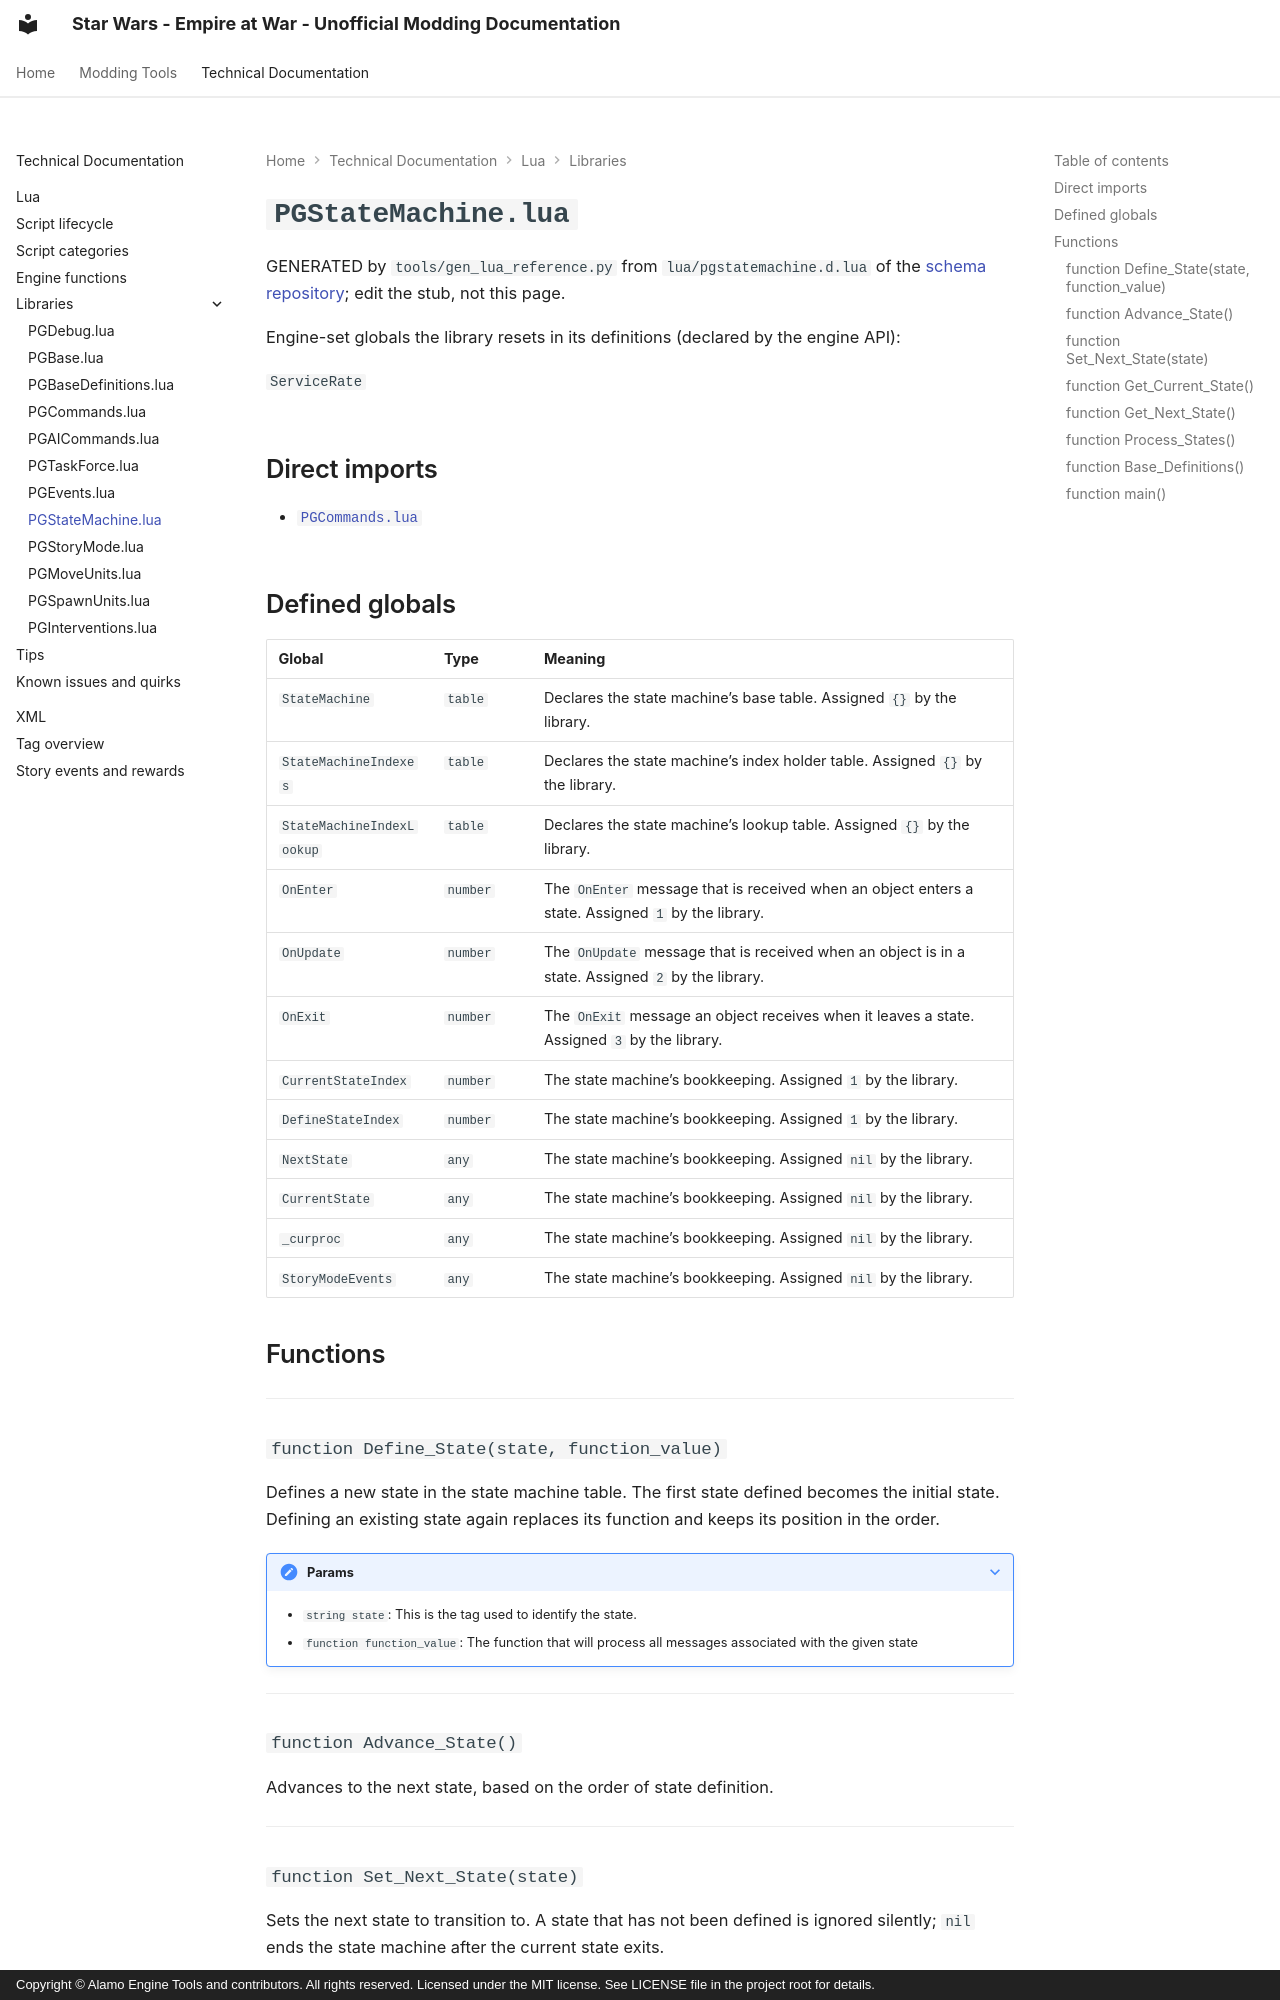

repository: AlamoEngine-Tools/eaw-doc-pages · page: techdoc/reference/lua/libraries/pgstatemachine/index.html · generator: mkdocs · copyright: Copyright © Alamo Engine Tools and contributors. All rights reserved. Licensed under the MIT license. See LICENSE file in the project root for details.

---
title: PGStateMachine.lua
tags:
  - Lua Library
  - FoC
---

# `PGStateMachine.lua`

GENERATED by `tools/gen_lua_reference.py` from `lua/pgstatemachine.d.lua` of the
[schema repository](https://github.com/AlamoEngine-Tools/eaw-schema); edit the stub, not this page.

Engine-set globals the library resets in its definitions (declared by the engine API):

`ServiceRate`

## Direct imports

* [`PGCommands.lua`](pgcommands.md)

## Defined globals

| Global | Type | Meaning |
|---|---|---|
| `StateMachine` | `table` | Declares the state machine's base table. Assigned `{}` by the library. |
| `StateMachineIndexes` | `table` | Declares the state machine's index holder table. Assigned `{}` by the library. |
| `StateMachineIndexLookup` | `table` | Declares the state machine's lookup table. Assigned `{}` by the library. |
| `OnEnter` | `number` | The `OnEnter` message that is received when an object enters a state. Assigned `1` by the library. |
| `OnUpdate` | `number` | The `OnUpdate` message that is received when an object is in a state. Assigned `2` by the library. |
| `OnExit` | `number` | The `OnExit` message an object receives when it leaves a state. Assigned `3` by the library. |
| `CurrentStateIndex` | `number` | The state machine's bookkeeping. Assigned `1` by the library. |
| `DefineStateIndex` | `number` | The state machine's bookkeeping. Assigned `1` by the library. |
| `NextState` | `any` | The state machine's bookkeeping. Assigned `nil` by the library. |
| `CurrentState` | `any` | The state machine's bookkeeping. Assigned `nil` by the library. |
| `_curproc` | `any` | The state machine's bookkeeping. Assigned `nil` by the library. |
| `StoryModeEvents` | `any` | The state machine's bookkeeping. Assigned `nil` by the library. |

## Functions

---

### `function Define_State(state, function_value)`

Defines a new state in the state machine table. The first state defined becomes the initial state. Defining an existing state again replaces its function and keeps its position in the order.

???+ note "Params"

    * `string state`: This is the tag used to identify the state.
    * `function function_value`: The function that will process all messages associated with the given state

---

### `function Advance_State()`

Advances to the next state, based on the order of state definition.

---

### `function Set_Next_State(state)`

Sets the next state to transition to. A state that has not been defined is ignored silently; `nil` ends the state machine after the current state exits.

???+ note "Params"

    * `string state`: This is the tag used to identify the next state.

---
